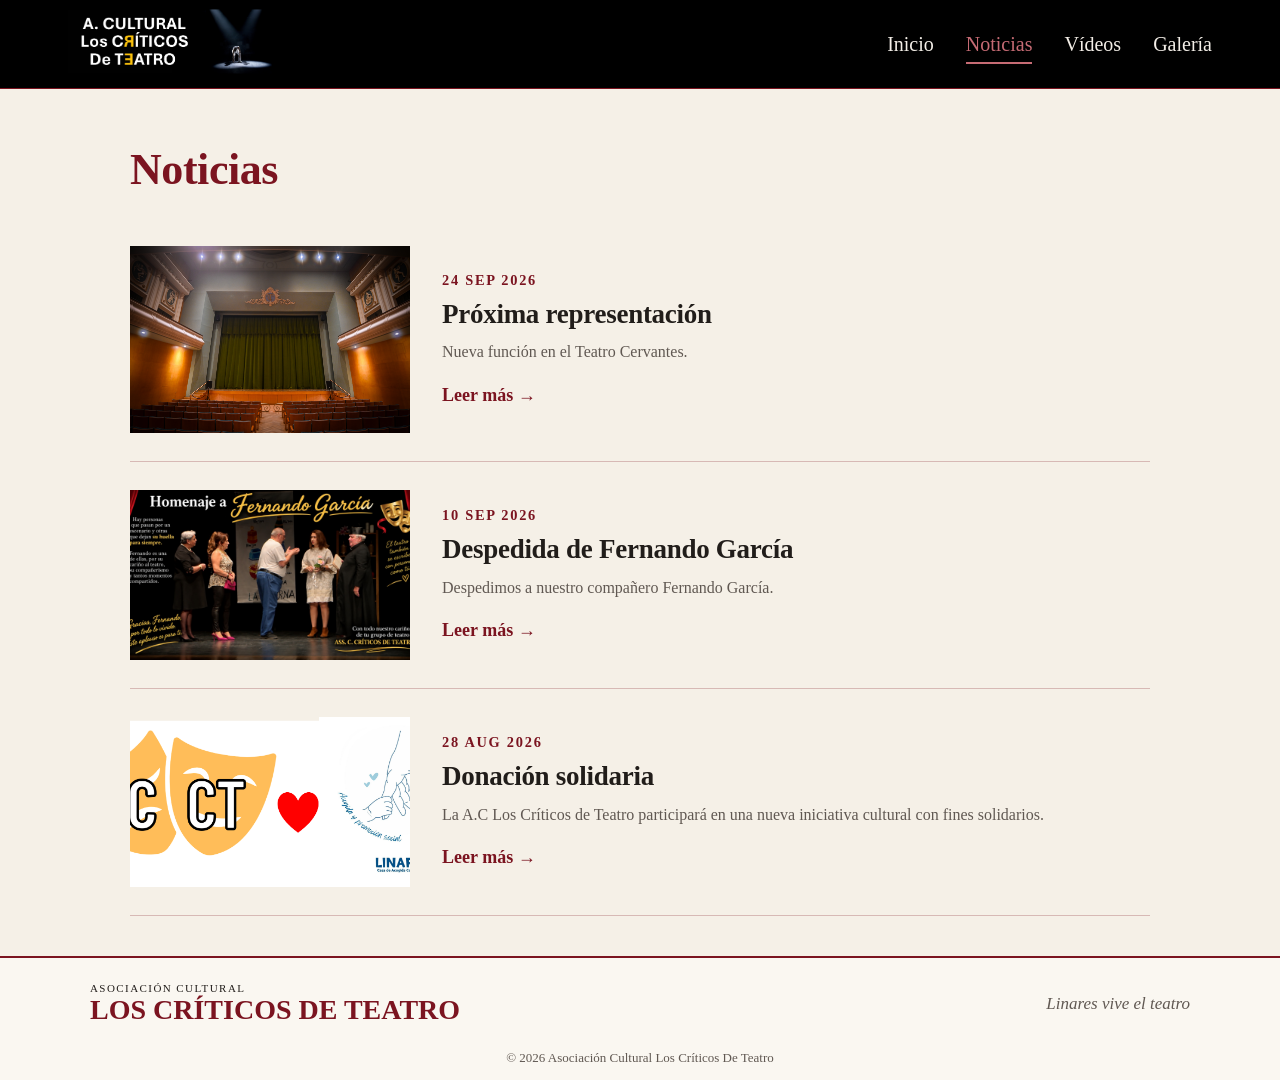

repository: famoreno/acct · page: noticias/index.html · generator: mkdocs

---
hide:
  - navigation
  - toc
---

# Noticias
